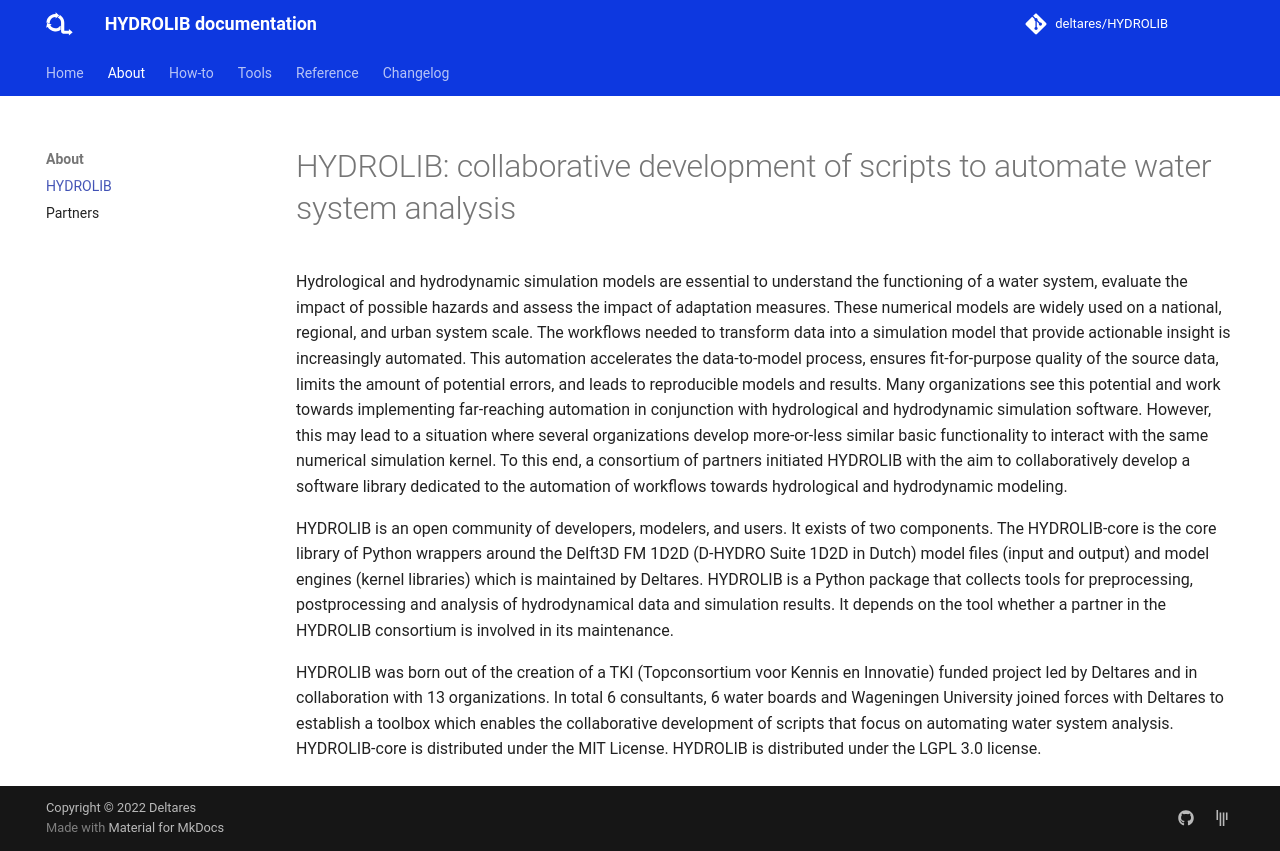

repository: Deltares/HYDROLIB · page: about/about_HYDROLIB/index.html · generator: mkdocs

# HYDROLIB: collaborative development of scripts to automate water system analysis
Hydrological and hydrodynamic simulation models are essential to understand the functioning of a water system, evaluate the impact of possible hazards and assess the impact of adaptation measures. These numerical models are widely used on a national, regional, and urban system scale. The workflows needed to transform data into a simulation model that provide actionable insight is increasingly automated. This automation accelerates the data-to-model process, ensures fit-for-purpose quality of the source data, limits the amount of potential errors, and leads to reproducible models and results. Many organizations see this potential and work towards implementing far-reaching automation in conjunction with hydrological and hydrodynamic simulation software. However, this may lead to a situation where several organizations develop more-or-less similar basic functionality to interact with the same numerical simulation kernel. To this end, a consortium of partners initiated HYDROLIB with the aim to collaboratively develop a software library dedicated to the automation of workflows towards hydrological and hydrodynamic modeling. 

HYDROLIB is an open community of developers, modelers, and users. It exists of two components. The HYDROLIB-core is the core library of Python wrappers around the Delft3D FM 1D2D (D-HYDRO Suite 1D2D in Dutch) model files (input and output) and model engines (kernel libraries) which is maintained by Deltares. HYDROLIB is a Python package that collects tools for preprocessing, postprocessing and analysis of hydrodynamical data and simulation results. It depends on the tool whether a partner in the HYDROLIB consortium is involved in its maintenance. 

HYDROLIB was born out of the creation of a TKI (Topconsortium voor Kennis en Innovatie) funded project led by Deltares and in collaboration with 13 organizations. In total 6 consultants, 6 water boards and Wageningen University joined forces with Deltares to establish a toolbox which enables the collaborative development of scripts that focus on automating water system analysis. HYDROLIB-core is distributed under the MIT License. HYDROLIB is distributed under the LGPL 3.0 license.  
